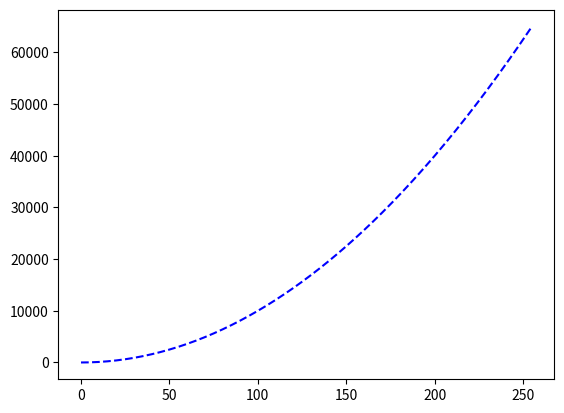

Source code (Python):
import matplotlib.pyplot as plt

# 리스트 범위(x축)
x = list(range(0, 256))
print(x)

# 리스트 범위(y축)
y = [v * v for v in x]
# for v in x:
#     y.append(v * v)
print(y)

# 차트 설정
plt.plot(x, y, 'b--')

# 차트 실행
plt.show()
